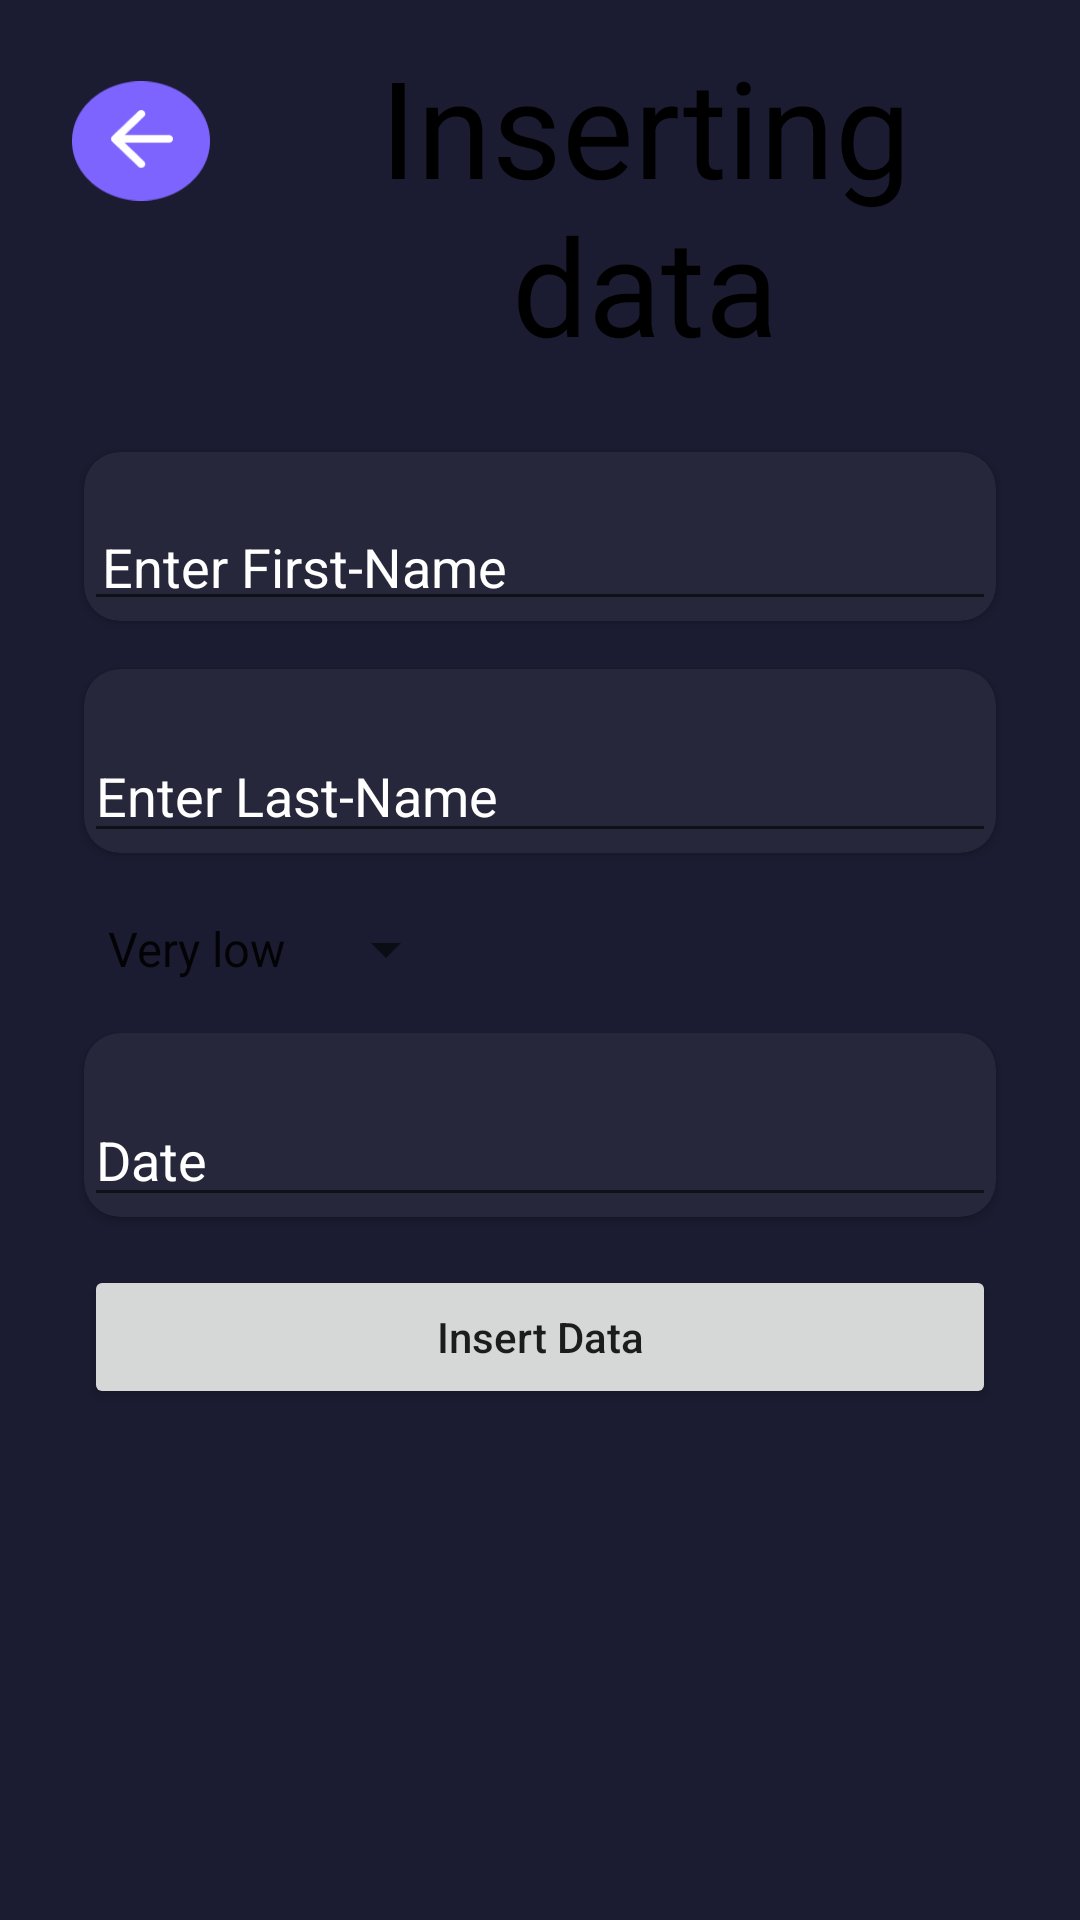

Layout XML and referenced resources for this Android screen:
<!-- AndroidManifest.xml: application theme Theme.Recyclefirebaseretrieve -->
<!-- res/layout/activity_add_data.xml -->
<?xml version="1.0" encoding="utf-8"?>
<ScrollView xmlns:android="http://schemas.android.com/apk/res/android"
    xmlns:tools="http://schemas.android.com/tools"
    android:layout_width="match_parent"
    android:layout_height="match_parent"
    xmlns:app="http://schemas.android.com/apk/res-auto"
    android:padding="12dp"
    android:background="#1B1C31"
    tools:context=".MainActivity">

    <LinearLayout
        android:layout_width="match_parent"
        android:layout_height="wrap_content"
        android:orientation="vertical">

    <LinearLayout
        android:layout_width="match_parent"
        android:layout_height="wrap_content"
        android:orientation="horizontal">
        <ImageView
            android:layout_width="70dp"
            android:layout_height="70dp"
            android:padding="12dp"
            android:src="@drawable/img_6"
            android:onClick="back"/>
        <TextView
            android:id="@+id/heading"
            android:layout_width="match_parent"
            android:layout_height="wrap_content"
            android:text="Inserting data"
            android:fontFamily="sans-serif"
            android:textColor="#000000"
            android:textSize="45sp"
            android:gravity="center"/>
    </LinearLayout>

    <androidx.cardview.widget.CardView
        android:layout_width="match_parent"
        android:layout_marginTop="26dp"
        android:layout_height="wrap_content"
        app:cardCornerRadius="12dp"
        app:cardBackgroundColor="#26273B"
        android:layout_marginStart="16dp"
        android:layout_marginEnd="16dp">
        <EditText
            android:id="@+id/firstnameET"
            android:layout_width="match_parent"
            android:layout_height="wrap_content"
            android:hint="Enter First-Name"
            android:padding="6dp"
            android:textColorHint="@color/white"
            android:layout_marginTop="20dp"/>
    </androidx.cardview.widget.CardView>
        <androidx.cardview.widget.CardView
            android:layout_width="match_parent"
            android:layout_height="wrap_content"
            app:cardCornerRadius="12dp"
            app:cardBackgroundColor="#26273B"
            android:layout_marginStart="16dp"
            android:layout_marginTop="16dp"
            android:layout_marginEnd="16dp">
            <EditText
                android:id="@+id/lastnameET"
                android:layout_width="match_parent"
                android:layout_height="wrap_content"
                android:textColorHint="@color/white"
                android:hint="Enter Last-Name"
                android:layout_marginTop="20dp"/>
        </androidx.cardview.widget.CardView>


    <Spinner
        android:id="@+id/ageSpin"
        android:layout_width="wrap_content"
        android:layout_height="wrap_content"
        android:layout_marginStart="16dp"
        android:layout_marginTop="20dp"
        android:entries="@array/courses"/>


        <androidx.cardview.widget.CardView
            android:layout_width="match_parent"
            android:layout_height="wrap_content"
            app:cardCornerRadius="12dp"
            app:cardBackgroundColor="#26273B"
            android:layout_marginStart="16dp"
            android:layout_marginTop="16dp"
            android:layout_marginEnd="16dp">
            <EditText
                android:id="@+id/BirthDate"
                android:layout_width="match_parent"
                android:layout_height="wrap_content"
                android:textColorHint="@color/white"
                android:clickable="false"
                android:cursorVisible="false"
                android:focusable="false"
                android:focusableInTouchMode="false"
                android:hint="Date"
                android:layout_marginTop="20dp"/>

        </androidx.cardview.widget.CardView>

    <Button
        android:id="@+id/btnInsertData"
        android:layout_width="match_parent"
        android:layout_height="wrap_content"
        android:layout_marginTop="80dp"
        android:text="Insert Data"
        android:layout_margin="16dp"
        android:textAllCaps="false"/>

    </LinearLayout>

</ScrollView>
<!-- resources referenced by this layout -->
<resources>
  <string-array name="courses">
          <item>Very low</item>
          <item>Low</item>
          <item>Medium</item>
          <item>High</item>
      </string-array>
  <color name="white">#FFFFFFFF</color>
  <!-- drawable img_6: png bitmap (drawable, 1748 bytes) -->
  <style name="Theme.Recyclefirebaseretrieve" parent="Theme.MaterialComponents.DayNight.DarkActionBar">
          
          <item name="colorPrimary">@color/purple_500</item>
          <item name="colorPrimaryVariant">@color/purple_700</item>
          <item name="colorOnPrimary">@color/white</item>
          
          <item name="colorSecondary">@color/teal_200</item>
          <item name="colorSecondaryVariant">@color/teal_700</item>
          <item name="colorOnSecondary">@color/black</item>
          
          <item name="android:statusBarColor">?attr/colorPrimaryVariant</item>
          
      </style>
  <color name="purple_500">#FF6200EE</color>
  <color name="purple_700">#FF3700B3</color>
  <color name="teal_200">#FF03DAC5</color>
  <color name="teal_700">#FF018786</color>
  <color name="black">#FF000000</color>
</resources>
